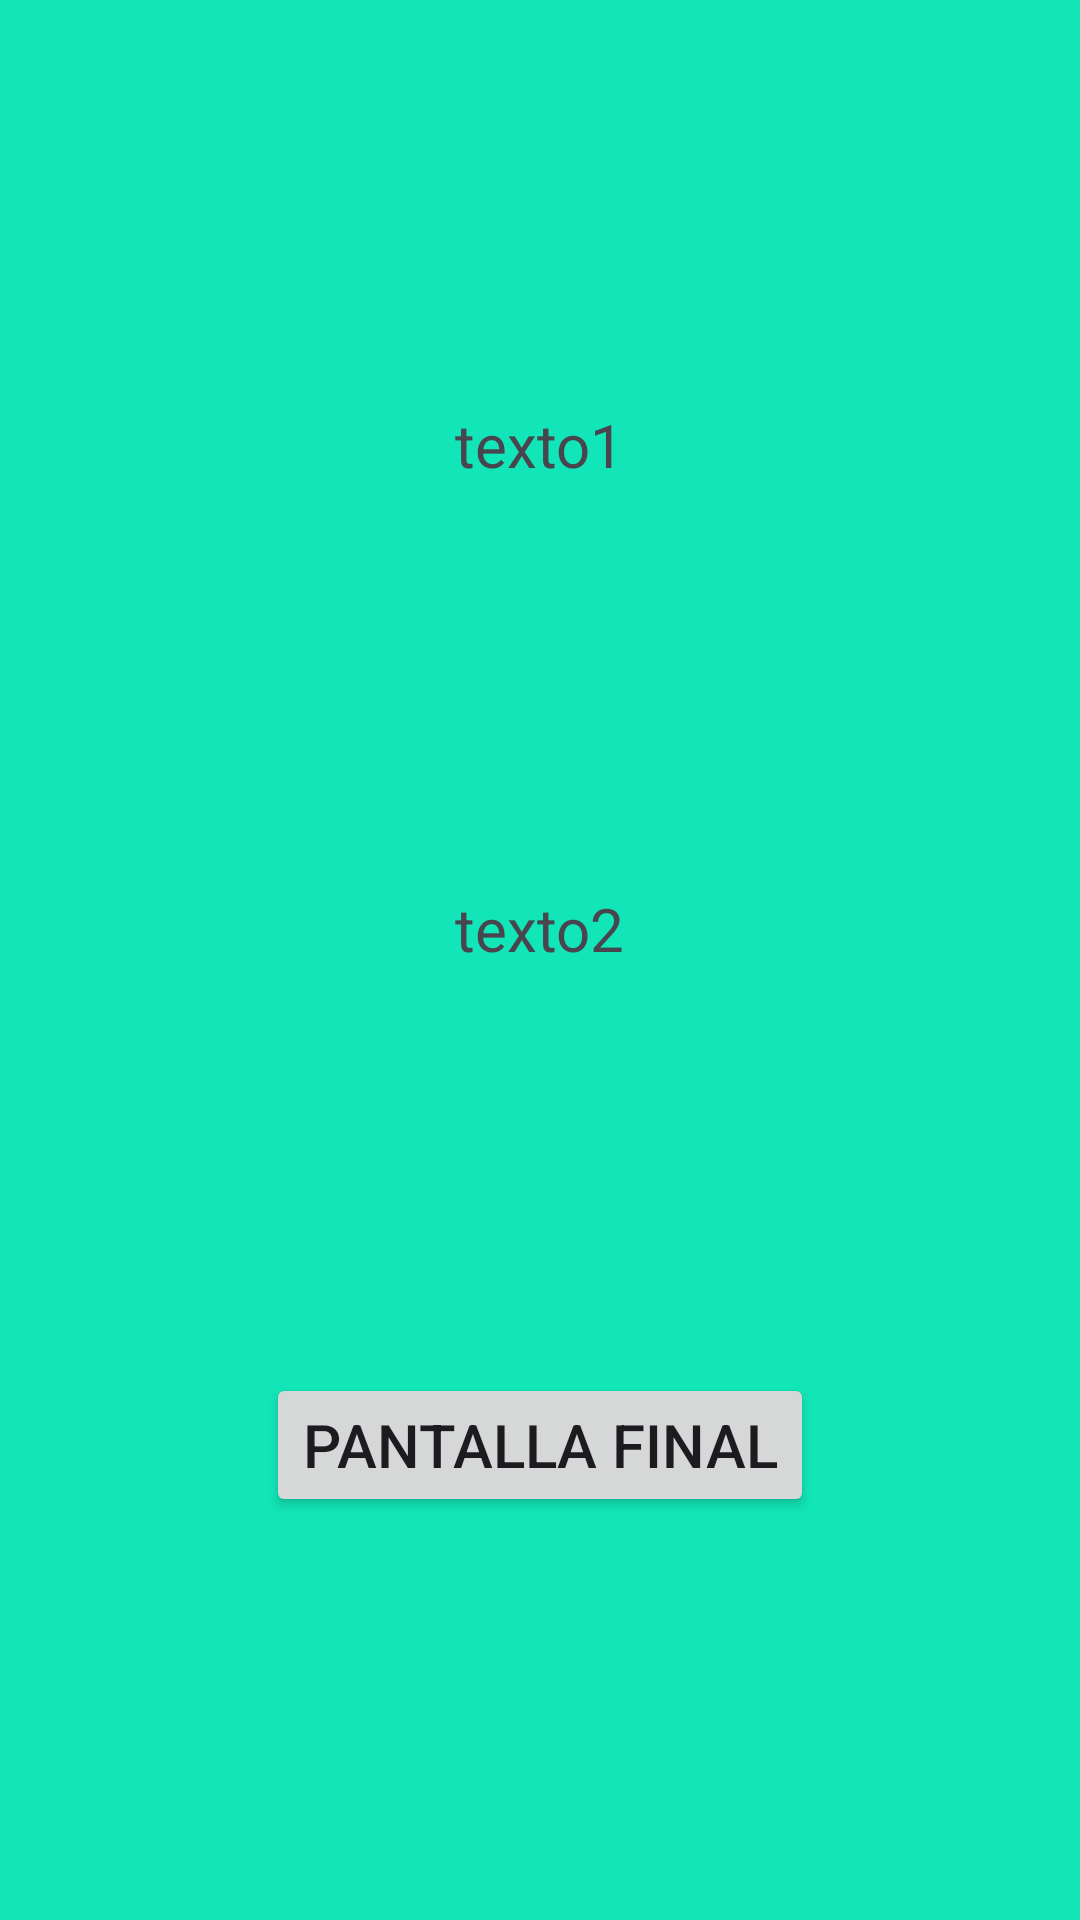

Layout XML and referenced resources for this Android screen:
<!-- AndroidManifest.xml: application theme Theme.NavComponentkotlin -->
<!-- res/layout/fragment_segundo.xml -->
<?xml version="1.0" encoding="utf-8"?>
<androidx.constraintlayout.widget.ConstraintLayout xmlns:android="http://schemas.android.com/apk/res/android"
    xmlns:tools="http://schemas.android.com/tools"
    xmlns:app="http://schemas.android.com/apk/res-auto"
    android:layout_width="match_parent"
    android:layout_height="match_parent"
    android:background="#12E5B7"
    android:id="@+id/segundo"
    tools:context=".Segundo">

    <TextView
        android:id="@+id/textView"
        android:layout_width="wrap_content"
        android:layout_height="wrap_content"
        android:text="texto1"
        android:textSize="20dp"
        app:layout_constraintEnd_toEndOf="parent"
        app:layout_constraintStart_toStartOf="parent"
        app:layout_constraintTop_toTopOf="parent"
        app:layout_constraintBottom_toTopOf="@id/numView"/>

    <TextView
        android:id="@+id/numView"
        android:layout_width="wrap_content"
        android:layout_height="wrap_content"
        android:text="texto2"
        android:textSize="20dp"
        app:layout_constraintEnd_toEndOf="parent"
        app:layout_constraintStart_toStartOf="parent"
        app:layout_constraintTop_toBottomOf="@+id/textView"
        app:layout_constraintBottom_toTopOf="@id/pantallafinalbutton"/>

    <Button
        android:id="@+id/pantallafinalbutton"
        android:layout_width="wrap_content"
        android:layout_height="wrap_content"
        android:text="Pantalla final"
        android:textSize="20dp"
        app:layout_constraintEnd_toEndOf="parent"
        app:layout_constraintStart_toStartOf="parent"
        app:layout_constraintTop_toBottomOf="@+id/numView"
        app:layout_constraintBottom_toBottomOf="parent"/>


</androidx.constraintlayout.widget.ConstraintLayout>
<!-- resources referenced by this layout -->
<resources>
  <style name="Theme.NavComponentkotlin" parent="Base.Theme.NavComponentkotlin" />
  <style name="Base.Theme.NavComponentkotlin" parent="Theme.Material3.DayNight.NoActionBar">
          
          
      </style>
</resources>
